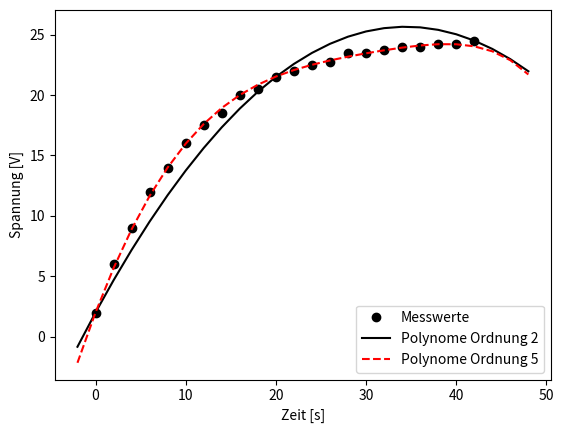

This chart was generated by the following Python code:
import numpy as np
from scipy import interpolate
import matplotlib.pyplot as plt 

A = np.zeros([22,2])
A[:,0] = np.arange(0, 43, 2)
A[0:11,1]     = [2, 6, 9, 12, 14, 16, 17.5, 18.5, 20, 20.5, 21.5]
A[11:22,1] = [22, 22.5, 22.7, 23.5, 23.5, 23.7, 24, 24, 24.2, 24.2, 24.5]
plt.plot(A[:,0], A[:,1], 'o', label="Messwerte", c='k')
plt.xlabel('Zeit [s]')
plt.ylabel('Spannung [V]')

p2 = interpolate.lagrange(A[[0 , 10 ,21 ],0], A[[0 , 10 ,21 ],1])
xnew = np.arange(-2, 50, 2)
ynew = p2(xnew)   
error = (( p2(A[:,0]) - A[:,1] )**2).sum()
print('P2 => Quadratische Fehler: %.4e; gemittelt %.4e.' % (error, error/22)) #*\label{lst:p:13:line:17}
plt.plot(xnew, ynew, label="Polynome Ordnung 2", linestyle='-', c='k')
p5 = interpolate.lagrange(A[0:22:4,0], A[0:22:4,1])
xnew = np.arange(-2, 50, 2)
ynew = p5(xnew)   
error = (( p5(A[:,0]) - A[:,1] )**2).sum()
print('P5 => Quaratische Fehler: %.4e; gemittelt %.4e.' % (error, error/22)) #*\label{lst:p:13:line:23}
plt.plot(xnew, ynew,label="Polynome Ordnung 5", linestyle='--', c='r') #*\label{buildMeshFilter4}

plt.legend(loc='lower right')
plt.show()